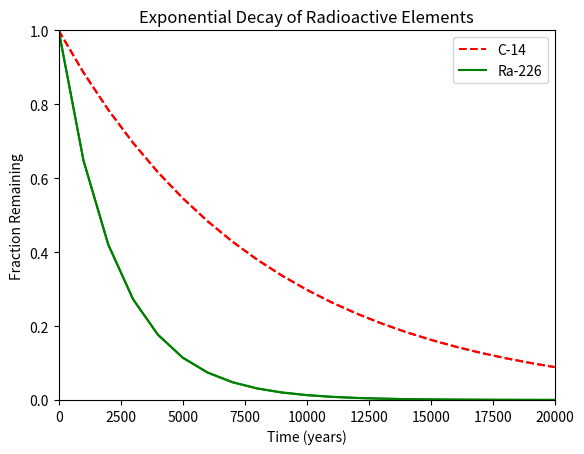

Recreate this plot in Python.
#!/usr/bin/env python3
'''
Exponential Decay of Radioactive Elements
'''
import numpy as np
import matplotlib.pyplot as plt

x = np.arange(0, 21000, 1000)
r = np.log(0.5)
t1 = 5730
t2 = 1600
y1 = np.exp((r / t1) * x)
y2 = np.exp((r / t2) * x)


plt.xlabel('Time (years)')
plt.ylabel('Fraction Remaining')
plt.title('Exponential Decay of Radioactive Elements')
plt.xlim(0, 20000)
plt.ylim(0, 1)
plt.plot(x, y1, color = 'red', ls = '--', label = 'C-14')
plt.plot(x, y2, color = 'green', label = 'Ra-226')

plt.legend()
#plt.plot(x, y1, color = 'red', linestyle = '--')
#plt.plot(x, y2, color = 'green')

plt.plot(x,y1,'r--')
plt.plot(x,y2,'g-')
plt.show()